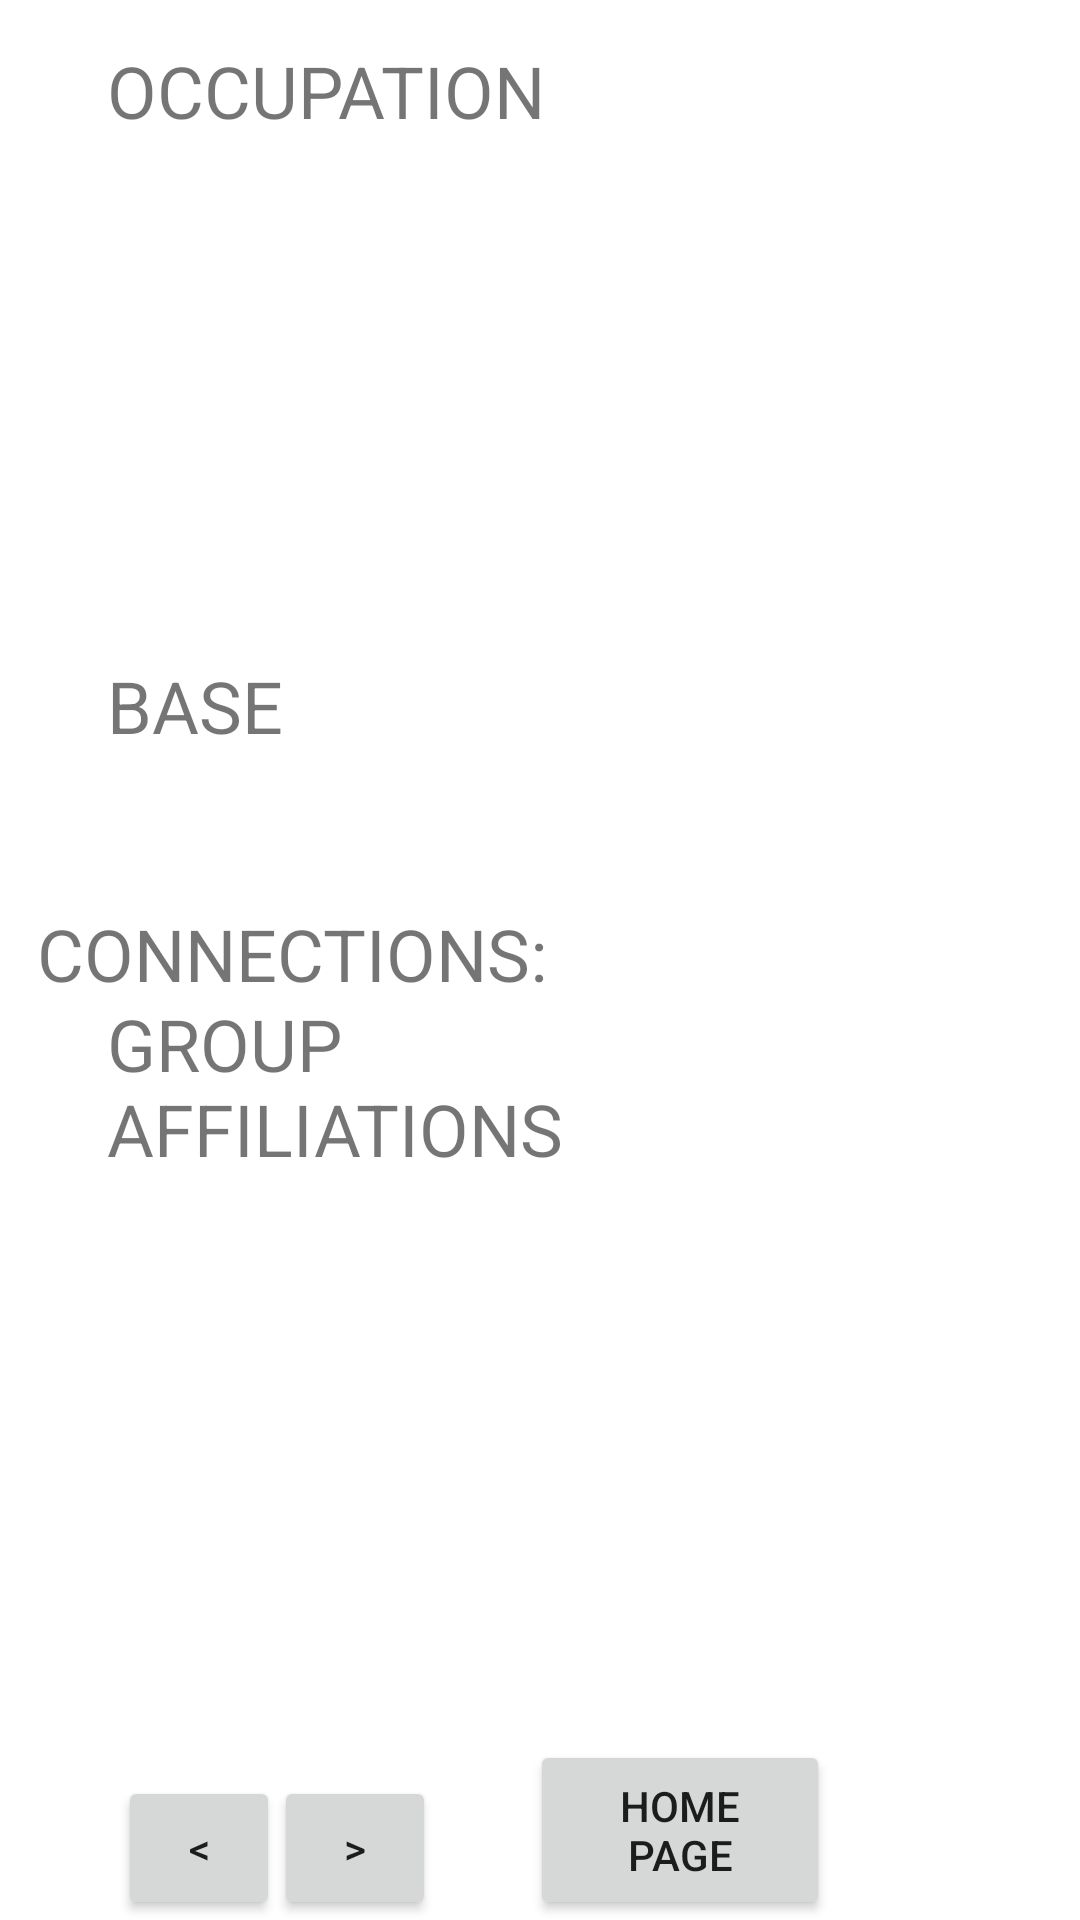

Here is an Android app screen rendered from its layout file. Give the layout XML and the strings, colors and styles it references.
<!-- AndroidManifest.xml: application theme Theme.Spider3rdTask -->
<!-- res/layout/activity_main6.xml -->
<?xml version="1.0" encoding="utf-8"?>
<androidx.constraintlayout.widget.ConstraintLayout xmlns:android="http://schemas.android.com/apk/res/android"
    xmlns:app="http://schemas.android.com/apk/res-auto"
    xmlns:tools="http://schemas.android.com/tools"
    android:layout_width="match_parent"
    android:layout_height="match_parent"
    tools:context=".MainActivity6">

    <TextView
        android:id="@+id/textView53"
        android:layout_width="180dp"
        android:layout_height="37dp"

        android:text="OCCUPATION"
        android:textSize="24sp"
        app:layout_constraintBottom_toBottomOf="parent"
        app:layout_constraintEnd_toEndOf="parent"
        app:layout_constraintHorizontal_bias="0.199"
        app:layout_constraintStart_toStartOf="parent"
        app:layout_constraintTop_toTopOf="parent"
        app:layout_constraintVertical_bias="0.023" />

    <TextView
        android:id="@+id/textView54"
        android:layout_width="150dp"
        android:layout_height="220dp"

        android:text=""
        android:textSize="24sp"
        app:layout_constraintBottom_toBottomOf="parent"
        app:layout_constraintEnd_toEndOf="parent"
        app:layout_constraintHorizontal_bias="0.93"
        app:layout_constraintStart_toStartOf="parent"
        app:layout_constraintTop_toTopOf="parent"
        app:layout_constraintVertical_bias="0.023" />

    <TextView
        android:id="@+id/textView55"
        android:layout_width="180dp"
        android:layout_height="37dp"

        android:text="BASE"
        android:textSize="24sp"
        app:layout_constraintBottom_toBottomOf="parent"
        app:layout_constraintEnd_toEndOf="parent"
        app:layout_constraintHorizontal_bias="0.199"
        app:layout_constraintStart_toStartOf="parent"
        app:layout_constraintTop_toTopOf="parent"
        app:layout_constraintVertical_bias="0.363" />

    <TextView
        android:id="@+id/textView56"
        android:layout_width="150dp"
        android:layout_height="100dp"

        android:text=""
        android:textSize="24sp"
        app:layout_constraintBottom_toBottomOf="parent"
        app:layout_constraintEnd_toEndOf="parent"
        app:layout_constraintHorizontal_bias="0.931"
        app:layout_constraintStart_toStartOf="parent"
        app:layout_constraintTop_toTopOf="parent"
        app:layout_constraintVertical_bias="0.399" />

    <TextView
        android:id="@+id/textView57"
        android:layout_width="180dp"
        android:layout_height="37dp"

        android:text="CONNECTIONS:"
        android:textSize="24sp"
        app:layout_constraintBottom_toBottomOf="parent"
        app:layout_constraintEnd_toEndOf="parent"
        app:layout_constraintHorizontal_bias="0.069"
        app:layout_constraintStart_toStartOf="parent"
        app:layout_constraintTop_toTopOf="parent" />

    <TextView
        android:id="@+id/textView58"
        android:layout_width="180dp"
        android:layout_height="60dp"

        android:text="GROUP AFFILIATIONS"
        android:textSize="24sp"
        app:layout_constraintBottom_toBottomOf="parent"
        app:layout_constraintEnd_toEndOf="parent"
        app:layout_constraintHorizontal_bias="0.199"
        app:layout_constraintStart_toStartOf="parent"
        app:layout_constraintTop_toTopOf="parent"
        app:layout_constraintVertical_bias="0.572" />

    <TextView
        android:id="@+id/textView59"
        android:layout_width="403dp"
        android:layout_height="182dp"

        android:text=""
        android:textSize="24sp"
        app:layout_constraintBottom_toBottomOf="parent"
        app:layout_constraintEnd_toEndOf="parent"
        app:layout_constraintHorizontal_bias="0.901"
        app:layout_constraintStart_toStartOf="parent"
        app:layout_constraintTop_toTopOf="parent"
        app:layout_constraintVertical_bias="0.884" />

    <Button
        android:id="@+id/button13"
        android:layout_width="54dp"
        android:layout_height="48dp"
        android:text="@string/leftarrow5"
        app:layout_constraintBottom_toBottomOf="parent"
        app:layout_constraintEnd_toEndOf="parent"
        app:layout_constraintHorizontal_bias="0.128"
        app:layout_constraintStart_toStartOf="parent"
        app:layout_constraintTop_toBottomOf="@+id/textView59"
        app:layout_constraintVertical_bias="1.0" />

    <Button
        android:id="@+id/button14"
        android:layout_width="54dp"
        android:layout_height="48dp"
        android:text="@string/rightarrow5"
        app:layout_constraintBottom_toBottomOf="parent"
        app:layout_constraintEnd_toEndOf="parent"
        app:layout_constraintHorizontal_bias="0.299"
        app:layout_constraintStart_toStartOf="parent"
        app:layout_constraintTop_toBottomOf="@+id/textView59"
        app:layout_constraintVertical_bias="1.0" />

    <Button
        android:id="@+id/button15"
        android:layout_width="100dp"
        android:layout_height="60dp"
        android:text="@string/home_page2"
        app:layout_constraintBottom_toBottomOf="parent"
        app:layout_constraintEnd_toEndOf="parent"
        app:layout_constraintHorizontal_bias="0.68"
        app:layout_constraintStart_toStartOf="parent"
        app:layout_constraintTop_toBottomOf="@+id/textView59"
        app:layout_constraintVertical_bias="1.0" />
</androidx.constraintlayout.widget.ConstraintLayout>
<!-- resources referenced by this layout -->
<resources>
  <string name="home_page2">HOME PAGE</string>
  <string name="leftarrow5">&lt;</string>
  <string name="rightarrow5">&gt;</string>
  <style name="Theme.Spider3rdTask" parent="Theme.MaterialComponents.DayNight.DarkActionBar">
          
          <item name="colorPrimary">@color/purple_500</item>
          <item name="colorPrimaryVariant">@color/purple_700</item>
          <item name="colorOnPrimary">@color/white</item>
          
          <item name="colorSecondary">@color/teal_200</item>
          <item name="colorSecondaryVariant">@color/teal_700</item>
          <item name="colorOnSecondary">@color/black</item>
          
          <item name="android:statusBarColor" tools:targetApi="l">?attr/colorPrimaryVariant</item>
          
      </style>
  <!-- not gathered from this repository: default colours our renderer supplied (Android Studio template values) -->
  <color name="purple_500">#FF6200EE</color>
  <color name="purple_700">#FF3700B3</color>
  <color name="teal_200">#FF03DAC5</color>
  <color name="teal_700">#FF018786</color>
  <color name="black">#FF000000</color>
  <color name="white">#FFFFFFFF</color>
</resources>
